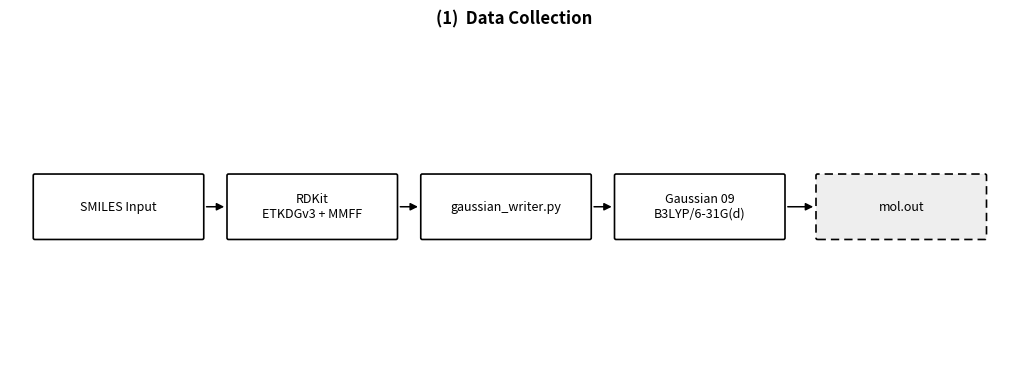
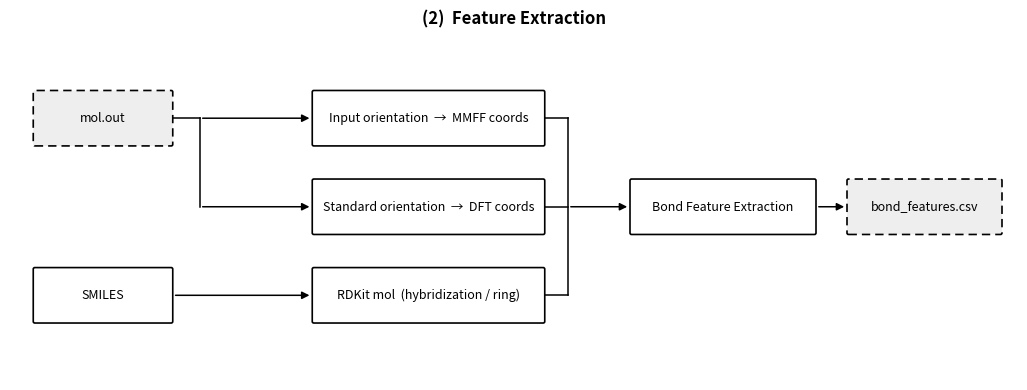
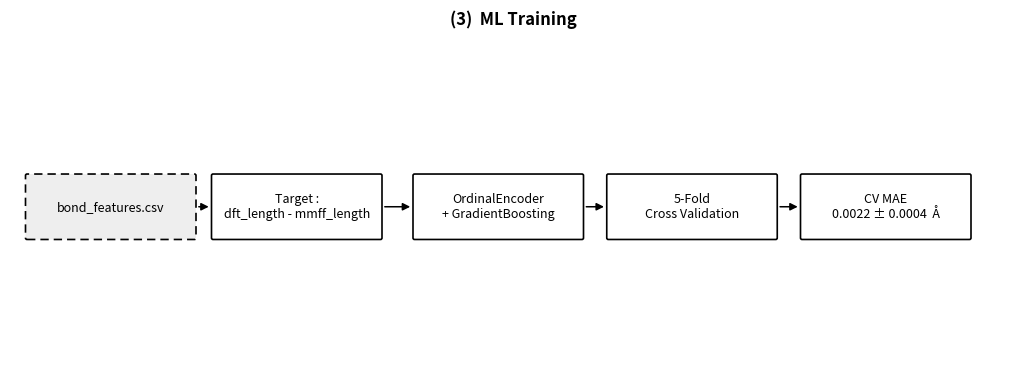

The script that saved these images, in order:
"""
Pipeline visualization — horizontal layout, right-pointing arrows (PPT optimized)
figures/08a_phase1_data_collection.png
figures/08b_phase2_feature_extraction.png
figures/08c_phase3_ml_training.png
"""
import matplotlib.pyplot as plt
import matplotlib.patches as mpatches
from pathlib import Path

BLACK = "#000000"
WHITE = "#ffffff"
GRAY  = "#eeeeee"

FW, FH = 13.0, 4.5   # landscape 16:9 friendly


def make_fig():
    fig, ax = plt.subplots(figsize=(FW, FH))
    ax.set_xlim(0, FW); ax.set_ylim(0, FH)
    ax.axis("off")
    fig.patch.set_facecolor(WHITE)
    return fig, ax


def bx(ax, cx, cy, txt, w=2.2, h=0.7, dashed=False):
    ls   = (0, (5, 3)) if dashed else "solid"
    fill = GRAY if dashed else WHITE
    rect = mpatches.FancyBboxPatch(
        (cx - w/2, cy - h/2), w, h,
        boxstyle="round,pad=0,rounding_size=0.02",
        facecolor=fill, edgecolor=BLACK, linewidth=1.2,
        linestyle=ls, zorder=3)
    ax.add_patch(rect)
    ax.text(cx, cy, txt, fontsize=9, color=BLACK,
            ha="center", va="center", zorder=4)


def arr(ax, x1, y1, x2, y2):
    ax.annotate("", xy=(x2, y2), xytext=(x1, y1),
                arrowprops=dict(arrowstyle="-|>", color=BLACK,
                                lw=1.1, mutation_scale=11), zorder=2)


def ln(ax, xs, ys):
    ax.plot(xs, ys, color=BLACK, lw=1.1, zorder=2)


def title(ax, txt):
    ax.set_title(txt, fontsize=12, fontweight="bold", color=BLACK, pad=7)


def save(path):
    Path(path).parent.mkdir(exist_ok=True)
    plt.savefig(path, dpi=180, bbox_inches="tight",
                facecolor=WHITE, edgecolor="none")
    plt.close()
    print(f"Saved: {path}")


# ════════════════════════════════════════════════════════════════════════════
# Phase 1 — Data Collection   (linear left → right)
# ════════════════════════════════════════════════════════════════════════════
fig, ax = make_fig()
title(ax, "(1)  Data Collection")

CY  = FH / 2
BW  = 2.2
BH  = 0.85   # taller boxes to accommodate two-line text
XS  = [1.4, 3.9, 6.4, 8.9, 11.5]

labels = [
    ("SMILES Input",                False),
    ("RDKit\nETKDGv3 + MMFF",       False),
    ("gaussian_writer.py",          False),
    ("Gaussian 09\nB3LYP/6-31G(d)", False),
    ("mol.out",                      True),
]

for x, (txt, dashed) in zip(XS, labels):
    bx(ax, x, CY, txt, w=BW, h=BH, dashed=dashed)

for i in range(len(XS) - 1):
    arr(ax, XS[i] + BW/2, CY, XS[i+1] - BW/2, CY)

save("figures/08a_phase1_data_collection.png")


# ════════════════════════════════════════════════════════════════════════════
# Phase 2 — Feature Extraction
#
#  All arrowheads point RIGHT only.
#  Vertical segments are plain lines (no arrowhead).
#
#  [mol.out] ─F─────────────→ [Input orientation → MMFF coords] ─┐M
#              │                                                    │ │
#              └─────────────→ [Std orientation  → DFT coords ] ──┤ ├──→ [Bond Feature] ──→ [csv]
#                                                                   │ │
#  [SMILES]  ──────────────→ [RDKit mol (hybridization / ring)] ──┘ │
#
# F = fork point (vertical connector, no arrowhead)
# M = merge point (vertical collector, no arrowhead), one arrow goes right
# ════════════════════════════════════════════════════════════════════════════
fig, ax = make_fig()
title(ax, "(2)  Feature Extraction")

SRC_W  = 1.8    # mol.out / SMILES box width
PARSE_W = 3.0   # parse box width
FEAT_W  = 2.4   # Bond Feature Extraction width
CSV_W   = 2.0   # csv width
HH      = 0.72  # box height

# X centers
X_src   = 1.2
FORK_X  = X_src + SRC_W/2 + 0.35          # fork junction
X_parse = 5.4                               # parse boxes center
MERGE_X = X_parse + PARSE_W/2 + 0.3        # merge junction
X_feat  = MERGE_X + 0.3 + FEAT_W/2 + 0.5
X_csv   = X_feat + FEAT_W/2 + 0.4 + CSV_W/2

# Y rows
Y_top = 3.4
Y_mid = 2.25
Y_bot = 1.1

# ── source boxes ────────────────────────────────────────────
bx(ax, X_src, Y_top, "mol.out", w=SRC_W, h=HH, dashed=True)
bx(ax, X_src, Y_bot, "SMILES",  w=SRC_W, h=HH)

# ── parse / topology boxes ───────────────────────────────────
bx(ax, X_parse, Y_top, "Input orientation  →  MMFF coords",   w=PARSE_W, h=HH)
bx(ax, X_parse, Y_mid, "Standard orientation  →  DFT coords", w=PARSE_W, h=HH)
bx(ax, X_parse, Y_bot, "RDKit mol  (hybridization / ring)",   w=PARSE_W, h=HH)

# ── mol.out fork (no downward arrowhead) ─────────────────────
#    horizontal line: mol.out right → FORK_X  (Y_top)
ln(ax, [X_src + SRC_W/2, FORK_X], [Y_top, Y_top])
#    vertical connector: FORK_X from Y_top down to Y_mid
ln(ax, [FORK_X, FORK_X], [Y_mid, Y_top])
#    right arrows from FORK_X to each parse box
arr(ax, FORK_X, Y_top, X_parse - PARSE_W/2, Y_top)   # → Input orientation
arr(ax, FORK_X, Y_mid, X_parse - PARSE_W/2, Y_mid)   # → Std orientation

# ── SMILES → RDKit mol ───────────────────────────────────────
arr(ax, X_src + SRC_W/2, Y_bot, X_parse - PARSE_W/2, Y_bot)

# ── merge (no arrowhead on collector lines) ───────────────────
#    horizontal lines: each parse box right → MERGE_X
for yi in [Y_top, Y_mid, Y_bot]:
    ln(ax, [X_parse + PARSE_W/2, MERGE_X], [yi, yi])
#    vertical collector at MERGE_X
ln(ax, [MERGE_X, MERGE_X], [Y_bot, Y_top])
#    single right arrow from MERGE_X mid → Bond Feature Extraction
bx(ax, X_feat, Y_mid, "Bond Feature Extraction", w=FEAT_W, h=HH)
arr(ax, MERGE_X, Y_mid, X_feat - FEAT_W/2, Y_mid)

# ── Bond Feature Extraction → csv ────────────────────────────
bx(ax, X_csv, Y_mid, "bond_features.csv", w=CSV_W, h=HH, dashed=True)
arr(ax, X_feat + FEAT_W/2, Y_mid, X_csv - CSV_W/2, Y_mid)

save("figures/08b_phase2_feature_extraction.png")


# ════════════════════════════════════════════════════════════════════════════
# Phase 3 — ML Training   (linear left → right)
# ════════════════════════════════════════════════════════════════════════════
fig, ax = make_fig()
title(ax, "(3)  ML Training")

CY  = FH / 2
BW3 = 2.2
XS3 = [1.3, 3.7, 6.3, 8.8, 11.3]

labels3 = [
    ("bond_features.csv",                  True),
    ("Target :\ndft_length - mmff_length", False),
    ("OrdinalEncoder\n+ GradientBoosting", False),
    ("5-Fold\nCross Validation",           False),
    ("CV MAE\n0.0022 ± 0.0004  Å",        False),
]

for x, (txt, dashed) in zip(XS3, labels3):
    bx(ax, x, CY, txt, w=BW3, h=0.85, dashed=dashed)

for i in range(len(XS3) - 1):
    arr(ax, XS3[i] + BW3/2, CY, XS3[i+1] - BW3/2, CY)

save("figures/08c_phase3_ml_training.png")
